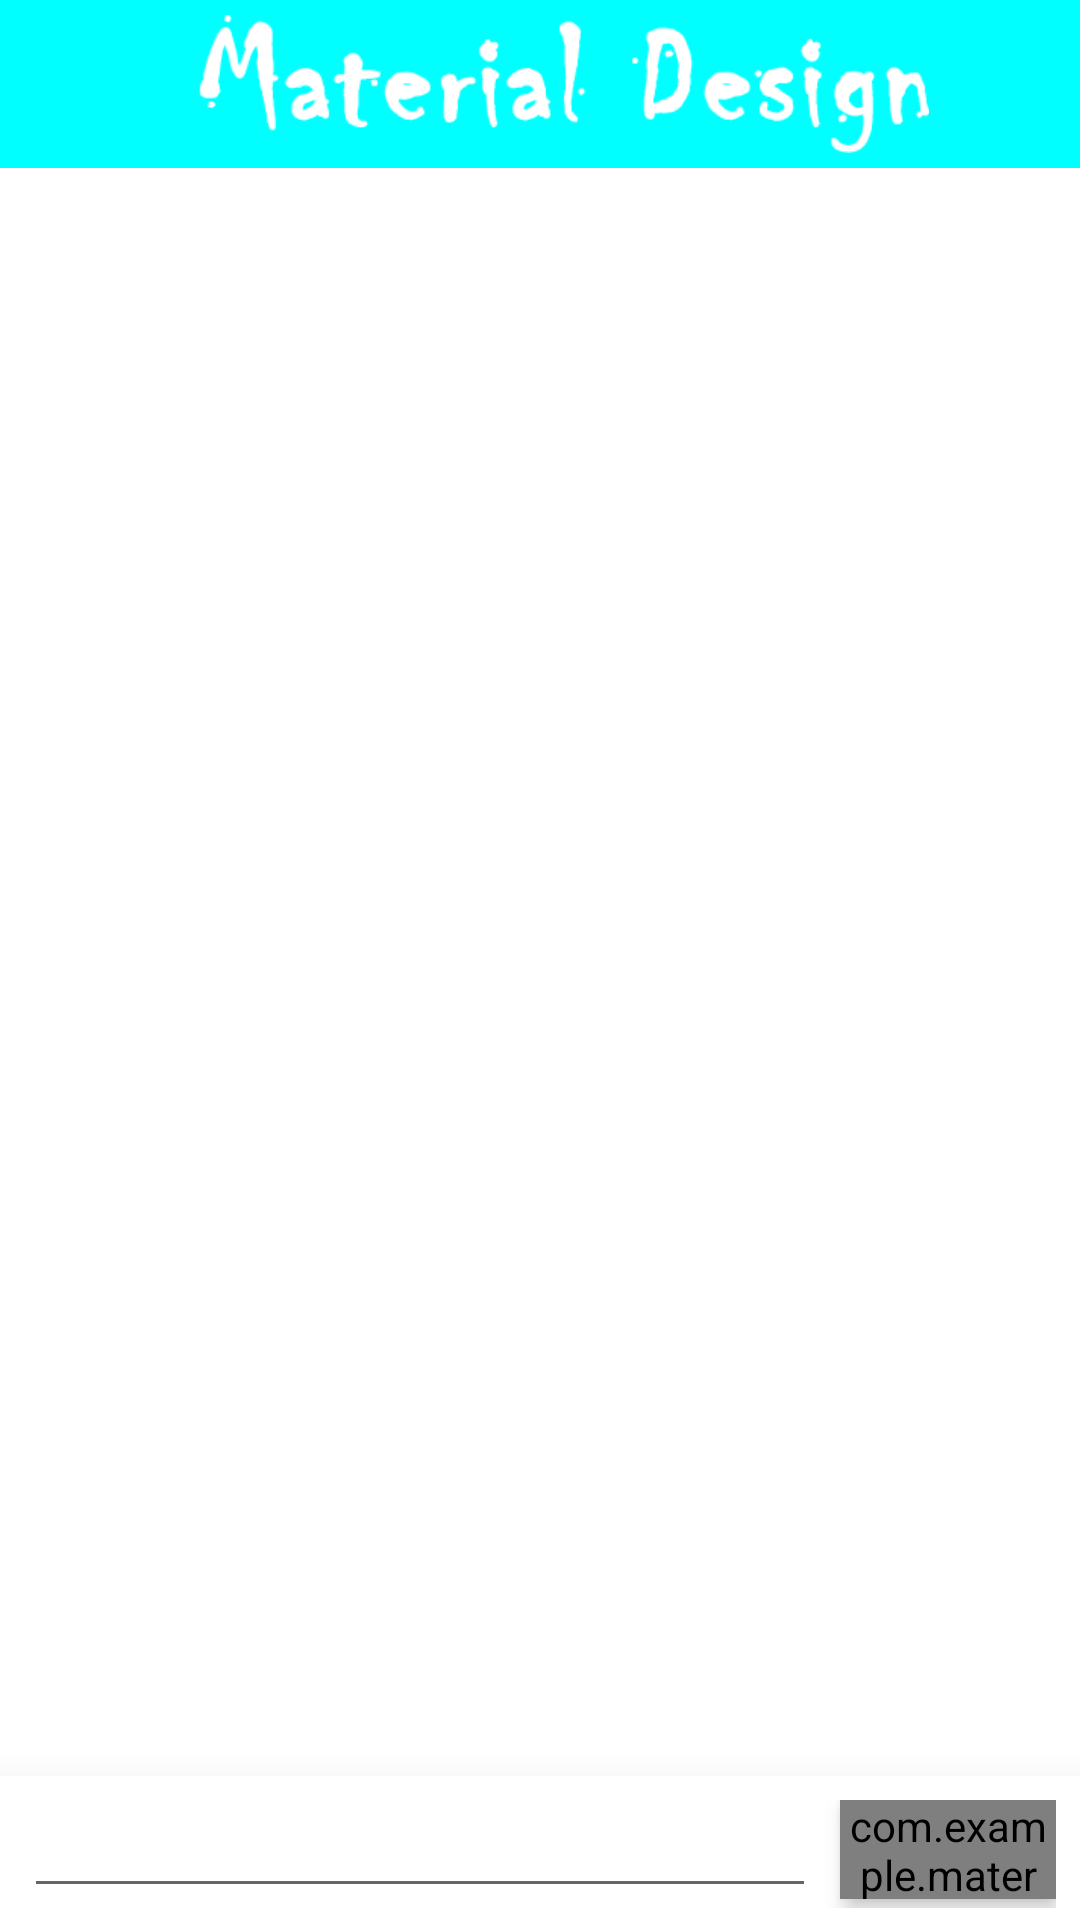

Write the Android layout XML for this screen, with the resource values it uses.
<!-- AndroidManifest.xml: application theme AppTheme -->
<!-- res/layout/activity_comments.xml -->
<?xml version="1.0" encoding="utf-8"?>
<RelativeLayout
    xmlns:android="http://schemas.android.com/apk/res/android"
    xmlns:app="http://schemas.android.com/apk/res-auto"
    xmlns:tools="http://schemas.android.com/tools"
    android:layout_width="match_parent"
    android:layout_height="match_parent"
    tools:context=".activity.CommentsActivity">
    <include
        android:id="@+id/toolbar"
        layout="@layout/view_feed_toolbar" />

    <LinearLayout
        android:id="@+id/contentRoot"
        android:layout_width="match_parent"
        android:layout_height="match_parent"
        android:layout_below="@id/toolbar"
        android:background="@color/bg_comments"
        android:elevation="@dimen/default_elevation"
        android:orientation="vertical">

        <FrameLayout
            android:layout_width="match_parent"
            android:layout_height="0dp"
            android:layout_weight="1">

            <android.support.v7.widget.RecyclerView
                android:id="@+id/rvComments"
                android:layout_width="match_parent"
                android:layout_height="match_parent"
                android:scrollbars="none" />

            <View
                android:layout_width="match_parent"
                android:layout_height="4dp"
                android:layout_gravity="bottom"
                android:background="@drawable/shadow_top" />
        </FrameLayout>

        <LinearLayout
            android:id="@+id/llAddComment"
            android:layout_width="match_parent"
            android:layout_height="wrap_content"
            android:background="@color/bg_comments"
            android:elevation="@dimen/default_elevation"
            android:gravity="center_vertical"
            android:paddingBottom="4dp"
            android:paddingLeft="8dp"
            android:paddingRight="8dp"
            android:paddingTop="8dp">

            <EditText
                android:id="@+id/etComment"
                android:layout_width="0dp"
                android:layout_height="wrap_content"
                android:layout_weight="1"
                android:textColor="#555555"
                android:textSize="14sp" />

            <com.example.materialdesign.view.SendCommentButton
                android:id="@+id/btnSendComment"
                android:layout_width="72dp"
                android:layout_height="match_parent"
                android:layout_marginBottom="2dp"
                android:layout_marginLeft="8dp"
                android:background="@drawable/btn_send_comment"
                android:elevation="4dp"
                android:orientation="vertical" />

        </LinearLayout>
    </LinearLayout>
</RelativeLayout>
<!-- res/layout/view_feed_toolbar.xml (included above) -->
<?xml version="1.0" encoding="utf-8"?>
<android.support.v7.widget.Toolbar
    xmlns:android="http://schemas.android.com/apk/res/android"
    xmlns:app="http://schemas.android.com/apk/res-auto"
    android:layout_width="match_parent"
    android:id="@+id/toolbar"
    android:layout_height="?attr/actionBarSize"
    android:background="?attr/colorPrimary"
    app:elevation="@dimen/default_elevation"
    app:layout_scrollFlags="scroll|enterAlways"
    app:theme="@style/ThemeOverlay.AppCompat.Dark.ActionBar">
<android.support.v7.widget.AppCompatImageView
    android:layout_width="match_parent"
    android:layout_height="match_parent"
    android:id="@+id/ivLogo"
    android:layout_gravity="center"
    android:layout_marginTop="5dp"
    android:layout_marginBottom="5dp"
    android:src="@drawable/materialdesign"/>
</android.support.v7.widget.Toolbar>
<!-- resources referenced by this layout -->
<resources>
  <color name="bg_comments">#ffffff</color>
  <dimen name="default_elevation">19dp</dimen>
  <!-- drawable materialdesign: png bitmap (drawable-v24, 7418 bytes) -->
  <style name="AppTheme" parent="Theme.AppCompat.Light.NoActionBar">
          
          <item name="colorPrimary">@color/colorPrimary</item>
          <item name="colorPrimaryDark">@color/colorPrimaryDark</item>
          <item name="colorAccent">@color/colorAccent</item>
          <item name="colorControlHighlight">@color/fab_color_pressed</item>
      </style>
  <color name="colorPrimary">#00ffff</color>
  <color name="colorPrimaryDark">#00574B</color>
  <color name="colorAccent">#D81B60</color>
  <color name="fab_color_pressed">#007787</color>
</resources>
